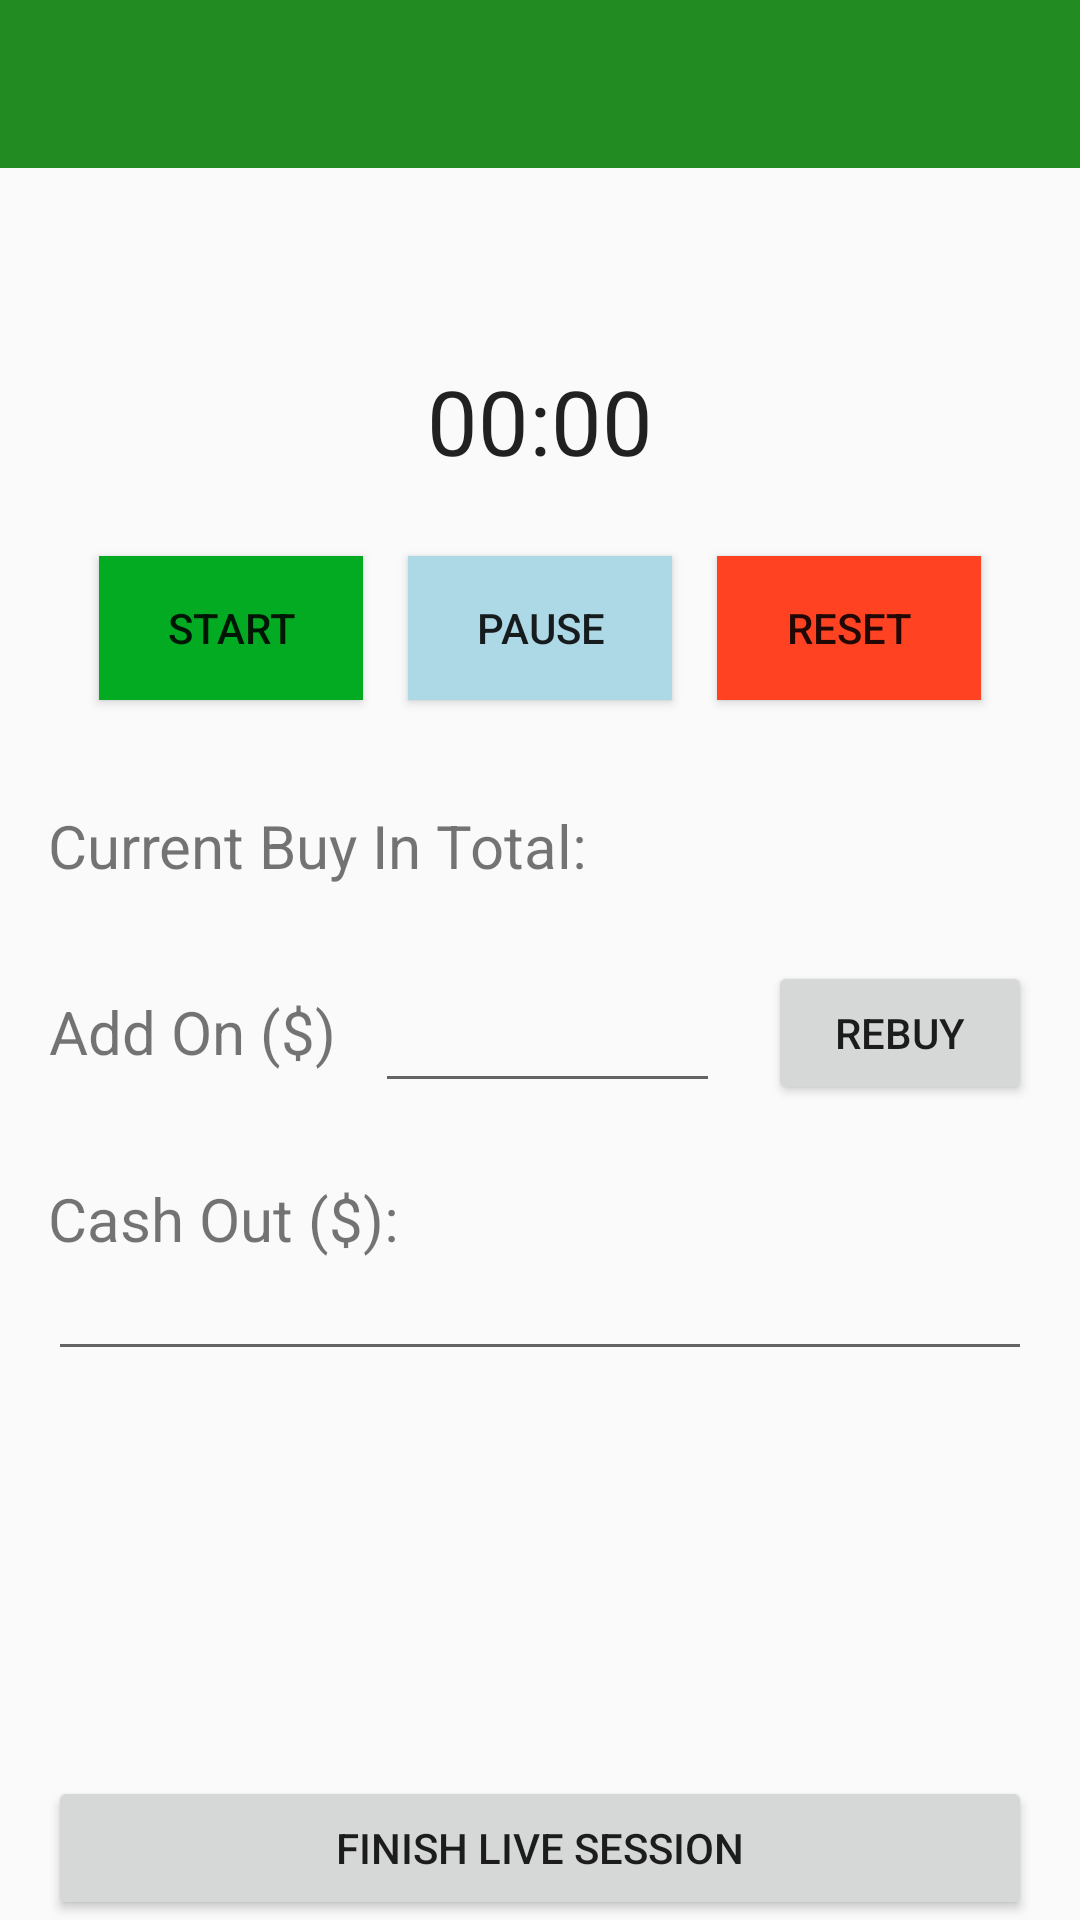

This screen was rendered from an Android layout file. Write that file and the resources it references.
<!-- AndroidManifest.xml: application theme AppTheme -->
<!-- res/layout/activity_live_game_tracker.xml -->
<?xml version="1.0" encoding="utf-8"?>
<RelativeLayout xmlns:android="http://schemas.android.com/apk/res/android"
    xmlns:tools="http://schemas.android.com/tools"
    android:layout_width="match_parent"
    android:layout_height="match_parent"
    android:paddingBottom="@dimen/activity_vertical_margin"
    xmlns:app="http://schemas.android.com/apk/res-auto"
    tools:context="com.example.ethan.pokerjournal.LiveGameTracker">

    // Toolbar Detailing
    <android.support.design.widget.AppBarLayout
        android:theme="@style/ThemeOverlay.AppCompat.Dark.ActionBar"
        android:layout_width="match_parent"
        android:layout_height="wrap_content">

        // Set Up Toolbar
        <android.support.v7.widget.Toolbar
            android:id="@+id/toolbar"
            app:popupTheme="@style/ThemeOverlay.AppCompat.Light"
            app:layout_scrollFlags="scroll|enterAlways"
            android:background="?attr/colorPrimary"
            android:layout_width="match_parent"
            android:layout_height="?attr/actionBarSize"/>
    </android.support.design.widget.AppBarLayout>

    <Chronometer
        android:id="@+id/timer"
        android:layout_width="wrap_content"
        android:layout_height="wrap_content"
        android:layout_marginTop="120dp"
        android:layout_centerHorizontal="true"
        android:textSize="30sp" />

    <Button
        android:id="@+id/timerStart"
        android:layout_width="wrap_content"
        android:layout_height="wrap_content"
        android:layout_below="@id/timer"
        android:layout_toLeftOf="@id/timerPause"
        android:layout_marginRight="15dp"
        android:layout_marginTop="25dp"
        android:text="Start"
        android:background="@color/green"
        android:onClick="startTimer"/>

    <Button
        android:id="@+id/timerPause"
        android:layout_width="wrap_content"
        android:layout_height="wrap_content"
        android:layout_centerHorizontal="true"
        android:layout_below="@id/timer"
        android:layout_marginTop="25dp"
        android:text="Pause"
        android:background="@color/blue"
        android:onClick="pauseTimer"/>

    <Button
        android:id="@+id/timerReset"
        android:layout_width="wrap_content"
        android:layout_height="wrap_content"
        android:layout_centerHorizontal="true"
        android:layout_toRightOf="@id/timerPause"
        android:layout_marginLeft="15dp"
        android:layout_below="@id/timer"
        android:layout_marginTop="25dp"
        android:text="Reset"
        android:background="@color/red"
        android:onClick="resetTimer"/>

    // Display "Location:"
    <TextView
        android:id="@+id/textLiveBuyInTotal"
        android:text="Current Buy In Total:"
        android:textSize="20dp"
        android:layout_below="@id/timerPause"
        android:layout_alignParentStart="true"
        android:layout_width="wrap_content"
        android:layout_height="wrap_content"
        android:layout_marginTop="35dp"
        android:layout_marginEnd="16dp"
        android:layout_marginStart="16dp"/>

    <TextView
        android:id="@+id/textAddOn"
        android:text="Add On ($)"
        android:inputType="text|textAutoComplete"
        android:gravity="center"
        android:textSize="20dp"
        android:layout_below="@+id/textLiveBuyInTotal"
        android:layout_alignParentStart="true"
        android:layout_width="wrap_content"
        android:layout_height="wrap_content"
        android:layout_marginEnd="200dp"
        android:layout_marginStart="16dp"
        android:layout_marginTop="35dp"/>

    <EditText
        android:id="@+id/editAddOn"
        android:inputType="number|numberDecimal"
        android:gravity="center"
        android:textSize="15dp"
        android:layout_below="@+id/textLiveBuyInTotal"
        android:layout_alignParentStart="true"
        android:layout_alignParentEnd="true"
        android:layout_width="wrap_content"
        android:layout_height="wrap_content"
        android:layout_marginEnd="120dp"
        android:layout_marginStart="125dp"
        android:layout_marginTop="35dp"/>

    // Display Form for Location Under textLocation
    <Button
        android:id="@+id/buttonAddOnRebuy"
        android:text="Rebuy"
        android:onClick="onClickAddOnRebuy"
        android:layout_below="@+id/textLiveBuyInTotal"
        android:ems="5"
        android:layout_alignParentEnd="true"
        android:layout_width="wrap_content"
        android:layout_height="wrap_content"
        android:layout_marginEnd="16dp"
        android:layout_marginStart="16dp"
        android:layout_marginTop="25dp"/>

    <TextView
        android:id="@+id/textLiveCashOut"
        android:text="Cash Out ($):"
        android:textSize="20dp"
        android:layout_alignParentStart="true"
        android:layout_below="@+id/editAddOn"
        android:layout_width="wrap_content"
        android:layout_height="wrap_content"
        android:layout_marginEnd="16dp"
        android:layout_marginStart="16dp"
        android:layout_marginTop="25dp"/>

    <EditText
        android:id="@+id/editLiveCashOut"
        android:inputType="number|numberDecimal"
        android:textSize="15dp"
        android:layout_below="@+id/textLiveCashOut"
        android:layout_alignParentStart="true"
        android:layout_alignParentEnd="true"
        android:layout_width="wrap_content"
        android:layout_height="wrap_content"
        android:layout_marginEnd="16dp"
        android:layout_marginStart="16dp"/>

    // Submit Button at Bottom of Page
    <Button
        android:text="Finish Live Session"
        android:id="@+id/buttonSubmitLiveGame"
        android:onClick="onClickLiveSession"
        android:layout_alignParentStart="true"
        android:layout_alignParentBottom="true"
        android:layout_alignParentEnd="true"
        android:layout_width="wrap_content"
        android:layout_height="wrap_content"
        android:layout_marginEnd="16dp"
        android:layout_marginStart="16dp"/>

</RelativeLayout>
<!-- resources referenced by this layout -->
<resources>
  <color name="blue">#ADD8E6</color>
  <color name="green">#02aB22</color>
  <color name="red">#ff4222</color>
  <style name="AppTheme" parent="Theme.AppCompat.Light.DarkActionBar">
          // Customize Theme
          <item name="colorPrimary">@color/colorPrimary</item> // Title and Tabs
          <item name="colorPrimaryDark">@color/colorPrimaryDark</item> // Top Border
          <item name="colorAccent">@color/colorAccent</item> // Underline Precursor
          <item name="windowActionBar">false</item>
          <item name="windowNoTitle">true</item>
      </style>
  <color name="colorPrimary">#228B22</color> // Green
  <color name="colorPrimaryDark">#008000</color> // Forest Green
  <color name="colorAccent">#000000</color> // Black
  
      // Single Colors
</resources>
